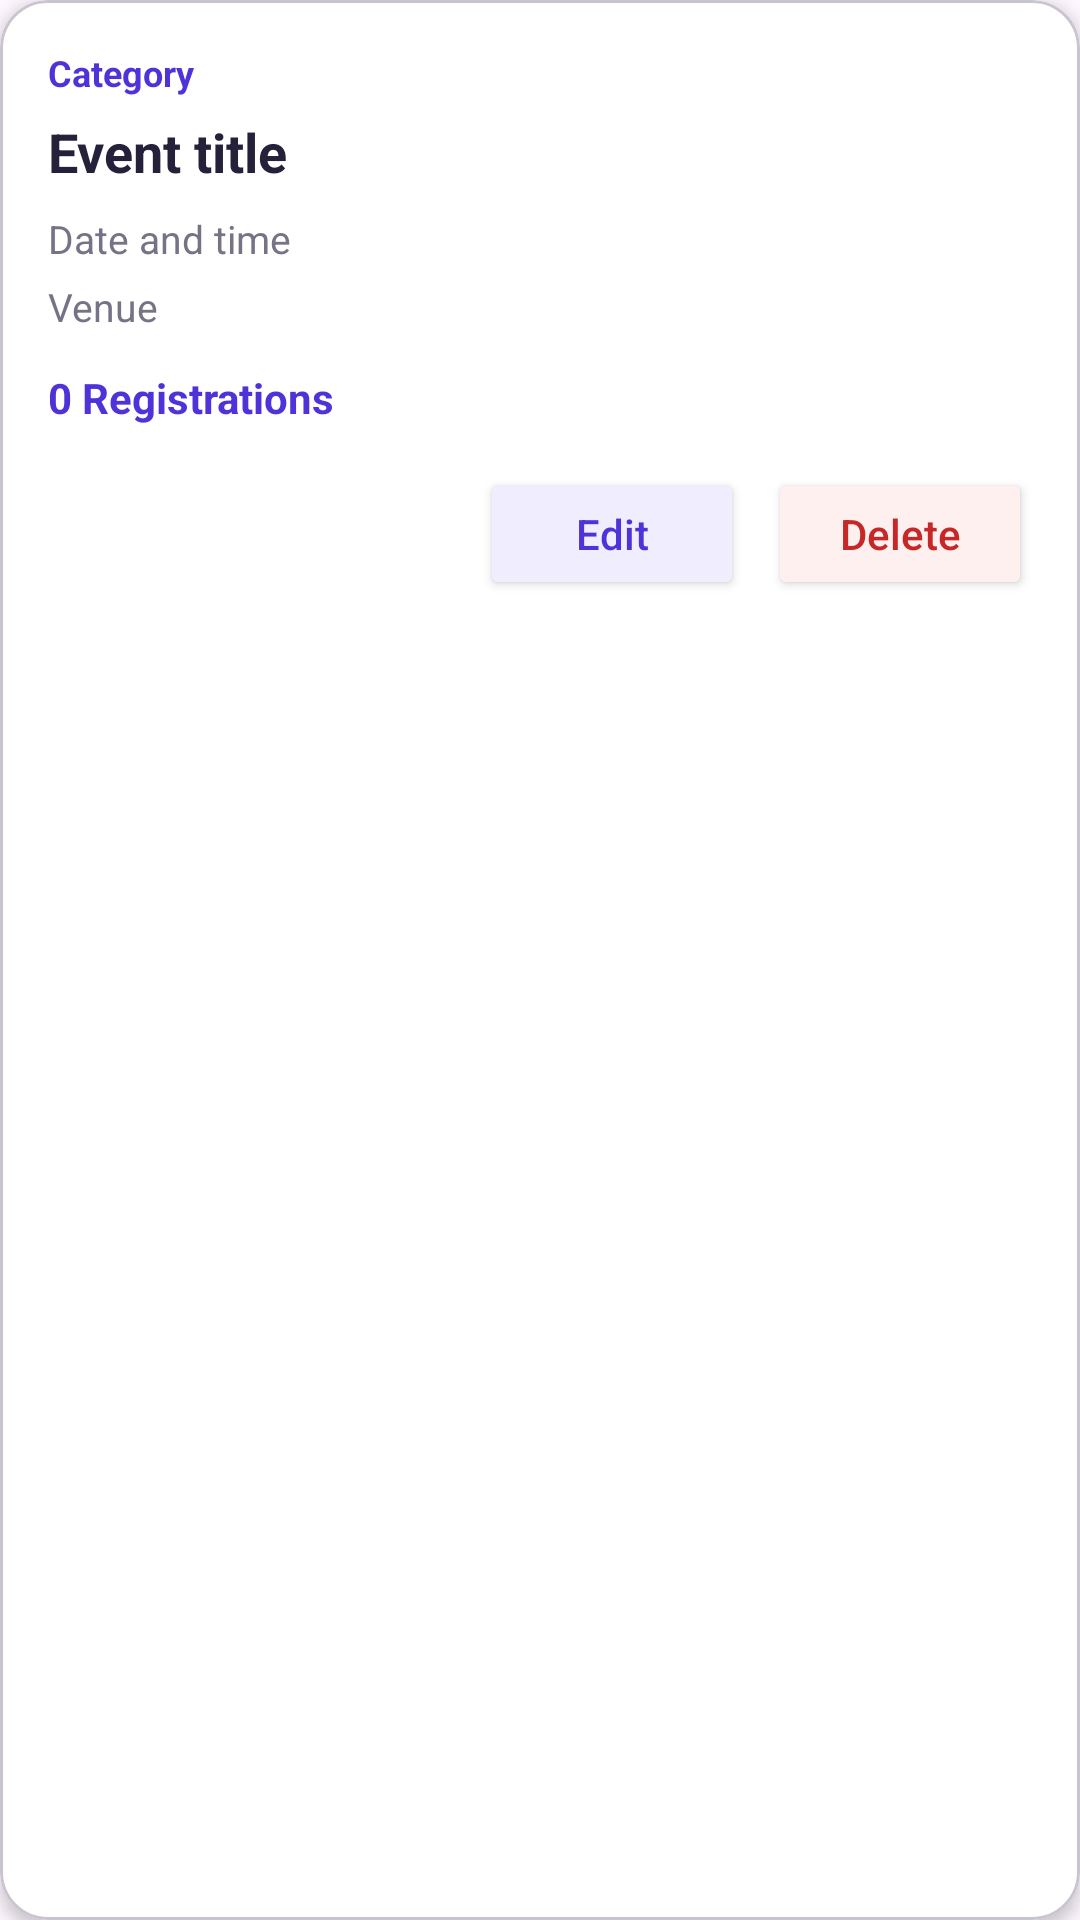

Layout XML and referenced resources for this Android screen:
<!-- AndroidManifest.xml: application theme Theme.EventSphere -->
<!-- res/layout/organizer_event_item.xml -->
<?xml version="1.0" encoding="utf-8"?>
<com.google.android.material.card.MaterialCardView
    xmlns:android="http://schemas.android.com/apk/res/android"
    xmlns:app="http://schemas.android.com/apk/res-auto"
    android:layout_width="match_parent"
    android:layout_height="wrap_content"
    android:layout_marginBottom="12dp"
    app:cardBackgroundColor="#FFFFFF"
    app:cardCornerRadius="16dp"
    app:cardElevation="3dp">

    <LinearLayout
        android:layout_width="match_parent"
        android:layout_height="wrap_content"
        android:orientation="vertical"
        android:padding="16dp">

        
        <TextView
            android:id="@+id/tvOrganizerEventCategory"
            android:layout_width="wrap_content"
            android:layout_height="wrap_content"
            android:text="Category"
            android:textColor="#5033D8"
            android:textSize="12sp"
            android:textStyle="bold" />

        
        <TextView
            android:id="@+id/tvOrganizerEventTitle"
            android:layout_width="match_parent"
            android:layout_height="wrap_content"
            android:layout_marginTop="6dp"
            android:text="Event title"
            android:textColor="#25213A"
            android:textSize="18sp"
            android:textStyle="bold" />

        
        <TextView
            android:id="@+id/tvOrganizerEventDate"
            android:layout_width="match_parent"
            android:layout_height="wrap_content"
            android:layout_marginTop="8dp"
            android:text="Date and time"
            android:textColor="#777386"
            android:textSize="13sp" />

        
        <TextView
            android:id="@+id/tvOrganizerEventVenue"
            android:layout_width="match_parent"
            android:layout_height="wrap_content"
            android:layout_marginTop="5dp"
            android:text="Venue"
            android:textColor="#777386"
            android:textSize="13sp" />

        
        <TextView
            android:id="@+id/tvOrganizerRegistrationCount"
            android:layout_width="wrap_content"
            android:layout_height="wrap_content"
            android:layout_marginTop="12dp"
            android:text="0 Registrations"
            android:textColor="#5033D8"
            android:textSize="14sp"
            android:textStyle="bold" />

        
        <LinearLayout
            android:layout_width="match_parent"
            android:layout_height="wrap_content"
            android:layout_marginTop="14dp"
            android:gravity="end"
            android:orientation="horizontal">

            <Button
                android:id="@+id/btnEditOrganizerEvent"
                android:layout_width="wrap_content"
                android:layout_height="44dp"
                android:backgroundTint="#F0EDFF"
                android:text="Edit"
                android:textAllCaps="false"
                android:textColor="#5033D8" />

            <Button
                android:id="@+id/btnDeleteOrganizerEvent"
                android:layout_width="wrap_content"
                android:layout_height="44dp"
                android:layout_marginStart="8dp"
                android:backgroundTint="#FFF0F0"
                android:text="Delete"
                android:textAllCaps="false"
                android:textColor="#C62828" />

        </LinearLayout>

    </LinearLayout>

</com.google.android.material.card.MaterialCardView>
<!-- resources referenced by this layout -->
<resources>
  <style name="Theme.EventSphere" parent="Base.Theme.EventSphere" />
  <style name="Base.Theme.EventSphere" parent="Theme.Material3.DayNight.NoActionBar">
          
          
      </style>
</resources>
